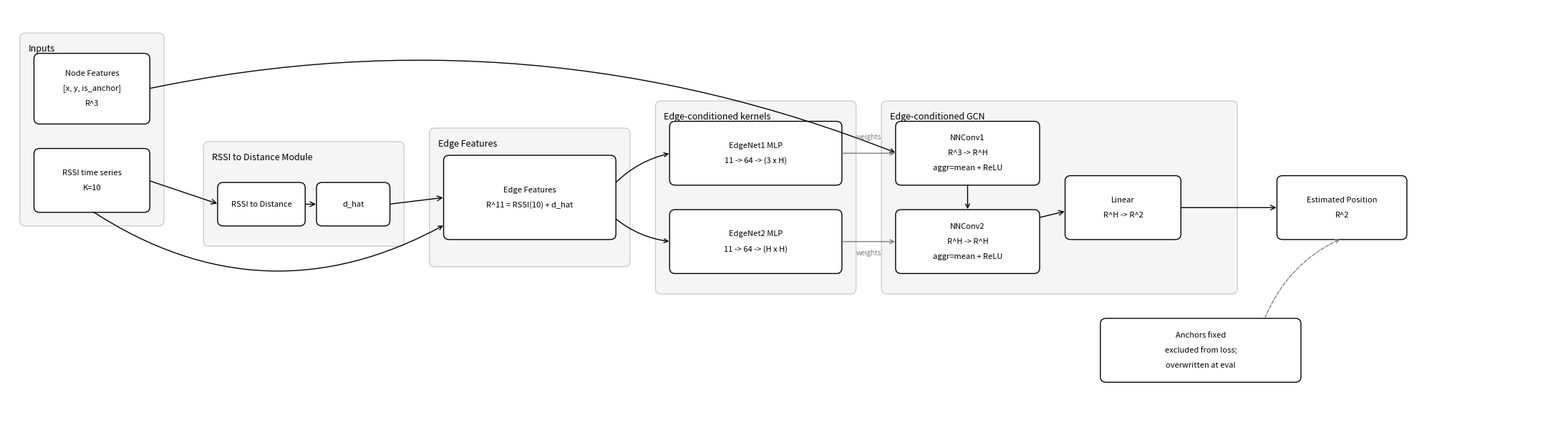

Reproduce this figure in Python. (Note: this script raises an exception after producing the figure.)
"""
Generate model architecture diagram as PDF - matching original layout
"""
import matplotlib.pyplot as plt
import matplotlib.patches as mpatches
from matplotlib.patches import FancyBboxPatch, FancyArrowPatch
import matplotlib.lines as mlines

# Figure setup - wide aspect ratio like original
fig, ax = plt.subplots(1, 1, figsize=(22, 6))
ax.set_xlim(0, 22)
ax.set_ylim(0, 6)
ax.axis('off')

# Colors
BOX_COLOR = 'white'
BORDER_COLOR = 'black'
GROUP_COLOR = '#f5f5f5'
GROUP_BORDER = '#cccccc'

def draw_box(ax, x, y, w, h, text, fontsize=9):
    """Draw a box with centered text"""
    box = FancyBboxPatch((x, y), w, h, boxstyle="round,pad=0.02,rounding_size=0.08",
                          facecolor=BOX_COLOR, edgecolor=BORDER_COLOR, linewidth=1)
    ax.add_patch(box)
    # Split text by newlines and center each line
    lines = text.split('\n')
    line_height = 0.22
    total_height = len(lines) * line_height
    start_y = y + h/2 + total_height/2 - line_height/2
    for i, line in enumerate(lines):
        ax.text(x + w/2, start_y - i*line_height, line, ha='center', va='center', fontsize=fontsize)

def draw_group(ax, x, y, w, h, title):
    """Draw a group box with title"""
    box = FancyBboxPatch((x, y), w, h, boxstyle="round,pad=0.02,rounding_size=0.08",
                          facecolor=GROUP_COLOR, edgecolor=GROUP_BORDER, linewidth=1)
    ax.add_patch(box)
    ax.text(x + 0.1, y + h - 0.15, title, ha='left', va='top', fontsize=9, fontweight='normal')

def draw_arrow(ax, start, end, color='black'):
    """Draw an arrow between two points"""
    arrow = FancyArrowPatch(start, end, connectionstyle="arc3,rad=0",
                            arrowstyle='->', mutation_scale=12, color=color, linewidth=1)
    ax.add_patch(arrow)

# === Draw Groups ===

# Inputs group
draw_group(ax, 0.2, 2.8, 2.0, 2.8, "Inputs")

# RSSI to Distance Module group
draw_group(ax, 2.8, 2.5, 2.8, 1.5, "RSSI to Distance Module")

# Edge Features group
draw_group(ax, 6.0, 2.2, 2.8, 2.0, "Edge Features")

# Edge-conditioned kernels group
draw_group(ax, 9.2, 1.8, 2.8, 2.8, "Edge-conditioned kernels")

# Edge-conditioned GCN group
draw_group(ax, 12.4, 1.8, 5.0, 2.8, "Edge-conditioned GCN")

# === Draw Boxes ===

# Inputs
draw_box(ax, 0.4, 4.3, 1.6, 1.0, "Node Features\n[x, y, is_anchor]\nR^3", fontsize=8)
draw_box(ax, 0.4, 3.0, 1.6, 0.9, "RSSI time series\nK=10", fontsize=8)

# RSSI to Distance Module
draw_box(ax, 3.0, 2.8, 1.2, 0.6, "RSSI to Distance", fontsize=8)
draw_box(ax, 4.4, 2.8, 1.0, 0.6, "d_hat", fontsize=8)

# Edge Features
draw_box(ax, 6.2, 2.6, 2.4, 1.2, "Edge Features\nR^11 = RSSI(10) + d_hat", fontsize=8)

# Edge-conditioned kernels
draw_box(ax, 9.4, 3.4, 2.4, 0.9, "EdgeNet1 MLP\n11 -> 64 -> (3 x H)", fontsize=8)
draw_box(ax, 9.4, 2.1, 2.4, 0.9, "EdgeNet2 MLP\n11 -> 64 -> (H x H)", fontsize=8)

# Edge-conditioned GCN
draw_box(ax, 12.6, 3.4, 2.0, 0.9, "NNConv1\nR^3 -> R^H\naggr=mean + ReLU", fontsize=8)
draw_box(ax, 12.6, 2.1, 2.0, 0.9, "NNConv2\nR^H -> R^H\naggr=mean + ReLU", fontsize=8)
draw_box(ax, 15.0, 2.6, 1.6, 0.9, "Linear\nR^H -> R^2", fontsize=8)

# Output (outside GCN group)
draw_box(ax, 18.0, 2.6, 1.8, 0.9, "Estimated Position\nR^2", fontsize=8)

# Anchors note (below)
draw_box(ax, 15.5, 0.5, 2.8, 0.9, "Anchors fixed\nexcluded from loss;\noverwritten at eval", fontsize=8)

# === Draw Arrows ===

# Node Features -> NNConv1 (long curved arrow at top)
ax.annotate('', xy=(12.6, 3.85), xytext=(2.0, 4.8),
            arrowprops=dict(arrowstyle='->', color='black', connectionstyle="arc3,rad=-0.15", lw=1))

# RSSI time series -> RSSI to Distance
draw_arrow(ax, (2.0, 3.45), (3.0, 3.1))

# RSSI to Distance -> d_hat
draw_arrow(ax, (4.2, 3.1), (4.4, 3.1))

# d_hat -> Edge Features
draw_arrow(ax, (5.4, 3.1), (6.2, 3.2))

# RSSI time series -> Edge Features (curved down)
ax.annotate('', xy=(6.2, 2.8), xytext=(1.2, 3.0),
            arrowprops=dict(arrowstyle='->', color='black', connectionstyle="arc3,rad=0.3", lw=1))

# Edge Features -> EdgeNet1
ax.annotate('', xy=(9.4, 3.85), xytext=(8.6, 3.4),
            arrowprops=dict(arrowstyle='->', color='black', connectionstyle="arc3,rad=-0.15", lw=1))

# Edge Features -> EdgeNet2
ax.annotate('', xy=(9.4, 2.55), xytext=(8.6, 2.9),
            arrowprops=dict(arrowstyle='->', color='black', connectionstyle="arc3,rad=0.15", lw=1))

# EdgeNet1 -> NNConv1 (weights)
ax.annotate('', xy=(12.6, 3.85), xytext=(11.8, 3.85),
            arrowprops=dict(arrowstyle='->', color='gray', lw=1))
ax.text(12.2, 4.05, 'weights', fontsize=7, color='gray', ha='center')

# EdgeNet2 -> NNConv2 (weights)
ax.annotate('', xy=(12.6, 2.55), xytext=(11.8, 2.55),
            arrowprops=dict(arrowstyle='->', color='gray', lw=1))
ax.text(12.2, 2.35, 'weights', fontsize=7, color='gray', ha='center')

# NNConv1 -> NNConv2
ax.annotate('', xy=(13.6, 3.0), xytext=(13.6, 3.4),
            arrowprops=dict(arrowstyle='->', color='black', lw=1))

# NNConv2 -> Linear
draw_arrow(ax, (14.6, 2.9), (15.0, 3.0))

# Linear -> Estimated Position
draw_arrow(ax, (16.6, 3.05), (18.0, 3.05))

# Anchors note -> Estimated Position (dashed)
ax.annotate('', xy=(18.9, 2.6), xytext=(17.8, 1.4),
            arrowprops=dict(arrowstyle='->', color='gray', linestyle='dashed', 
                           connectionstyle="arc3,rad=-0.2", lw=1))

plt.tight_layout()
plt.savefig('thesis/images/model_architecture.pdf', dpi=300, bbox_inches='tight')
plt.savefig('thesis/images/model_architecture_new.png', dpi=300, bbox_inches='tight')
print("Saved: thesis/images/model_architecture.pdf")
print("Saved: thesis/images/model_architecture_new.png")
